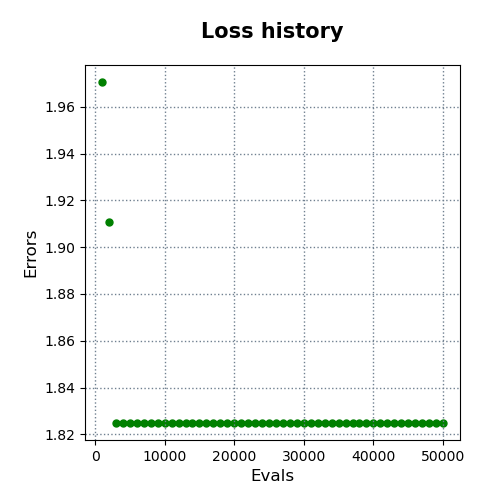

Values plotted in this chart, from the file beside it:
evals, errors
1000, 1.971
2000, 1.911
3000, 1.825
4000, 1.825
5000, 1.825
6000, 1.825
7000, 1.825
8000, 1.825
9000, 1.825
10000, 1.825
11000, 1.825
12000, 1.825
13000, 1.825
14000, 1.825
15000, 1.825
16000, 1.825
17000, 1.825
18000, 1.825
19000, 1.825
20000, 1.825
21000, 1.825
22000, 1.825
23000, 1.825
24000, 1.825
25000, 1.825
26000, 1.825
27000, 1.825
28000, 1.825
29000, 1.825
30000, 1.825
31000, 1.825
32000, 1.825
33000, 1.825
34000, 1.825
35000, 1.825
36000, 1.825
37000, 1.825
38000, 1.825
39000, 1.825
40000, 1.825
41000, 1.825
42000, 1.825
43000, 1.825
44000, 1.825
45000, 1.825
46000, 1.825
47000, 1.825
48000, 1.825
49000, 1.825
50000, 1.825
